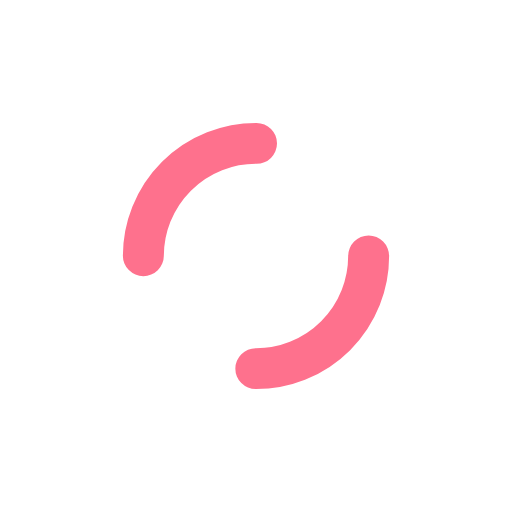
t = 0.00 s
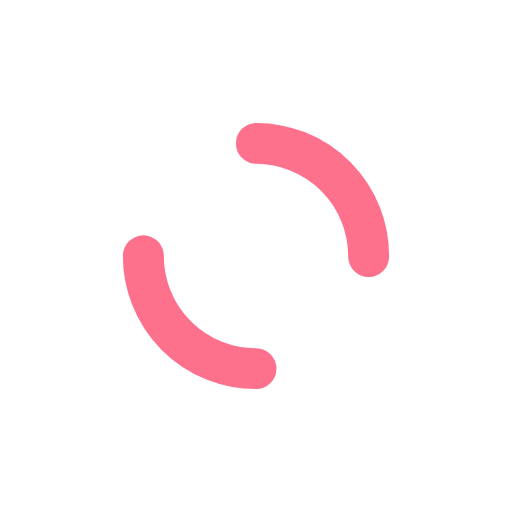
t = 0.25 s
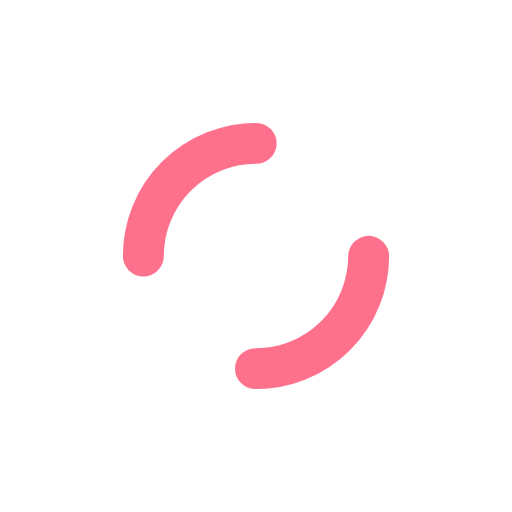
t = 0.50 s
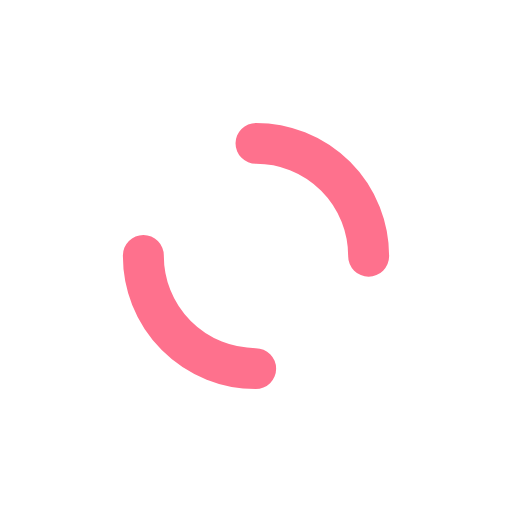
t = 0.75 s

The animated SVG that drew these frames (rendered in a browser with its animation timeline set to each time). Animation: 1 SMIL element (animateTransform=1); one cycle of 1.00 s, repeats indefinitely.

<?xml version="1.0" encoding="utf-8"?>
<svg xmlns="http://www.w3.org/2000/svg" xmlns:xlink="http://www.w3.org/1999/xlink" style="margin: auto; background: none; display: block; shape-rendering: auto;" width="71px" height="71px" viewBox="0 0 100 100" preserveAspectRatio="xMidYMid">
<circle cx="50" cy="50" r="22" stroke-width="8" stroke="#fe718d" stroke-dasharray="34.55751918948772 34.55751918948772" fill="none" stroke-linecap="round">
  <animateTransform attributeName="transform" type="rotate" repeatCount="indefinite" dur="1s" keyTimes="0;1" values="0 50 50;360 50 50"></animateTransform>
</circle>
<!-- [ldio] generated by https://loading.io/ --></svg>